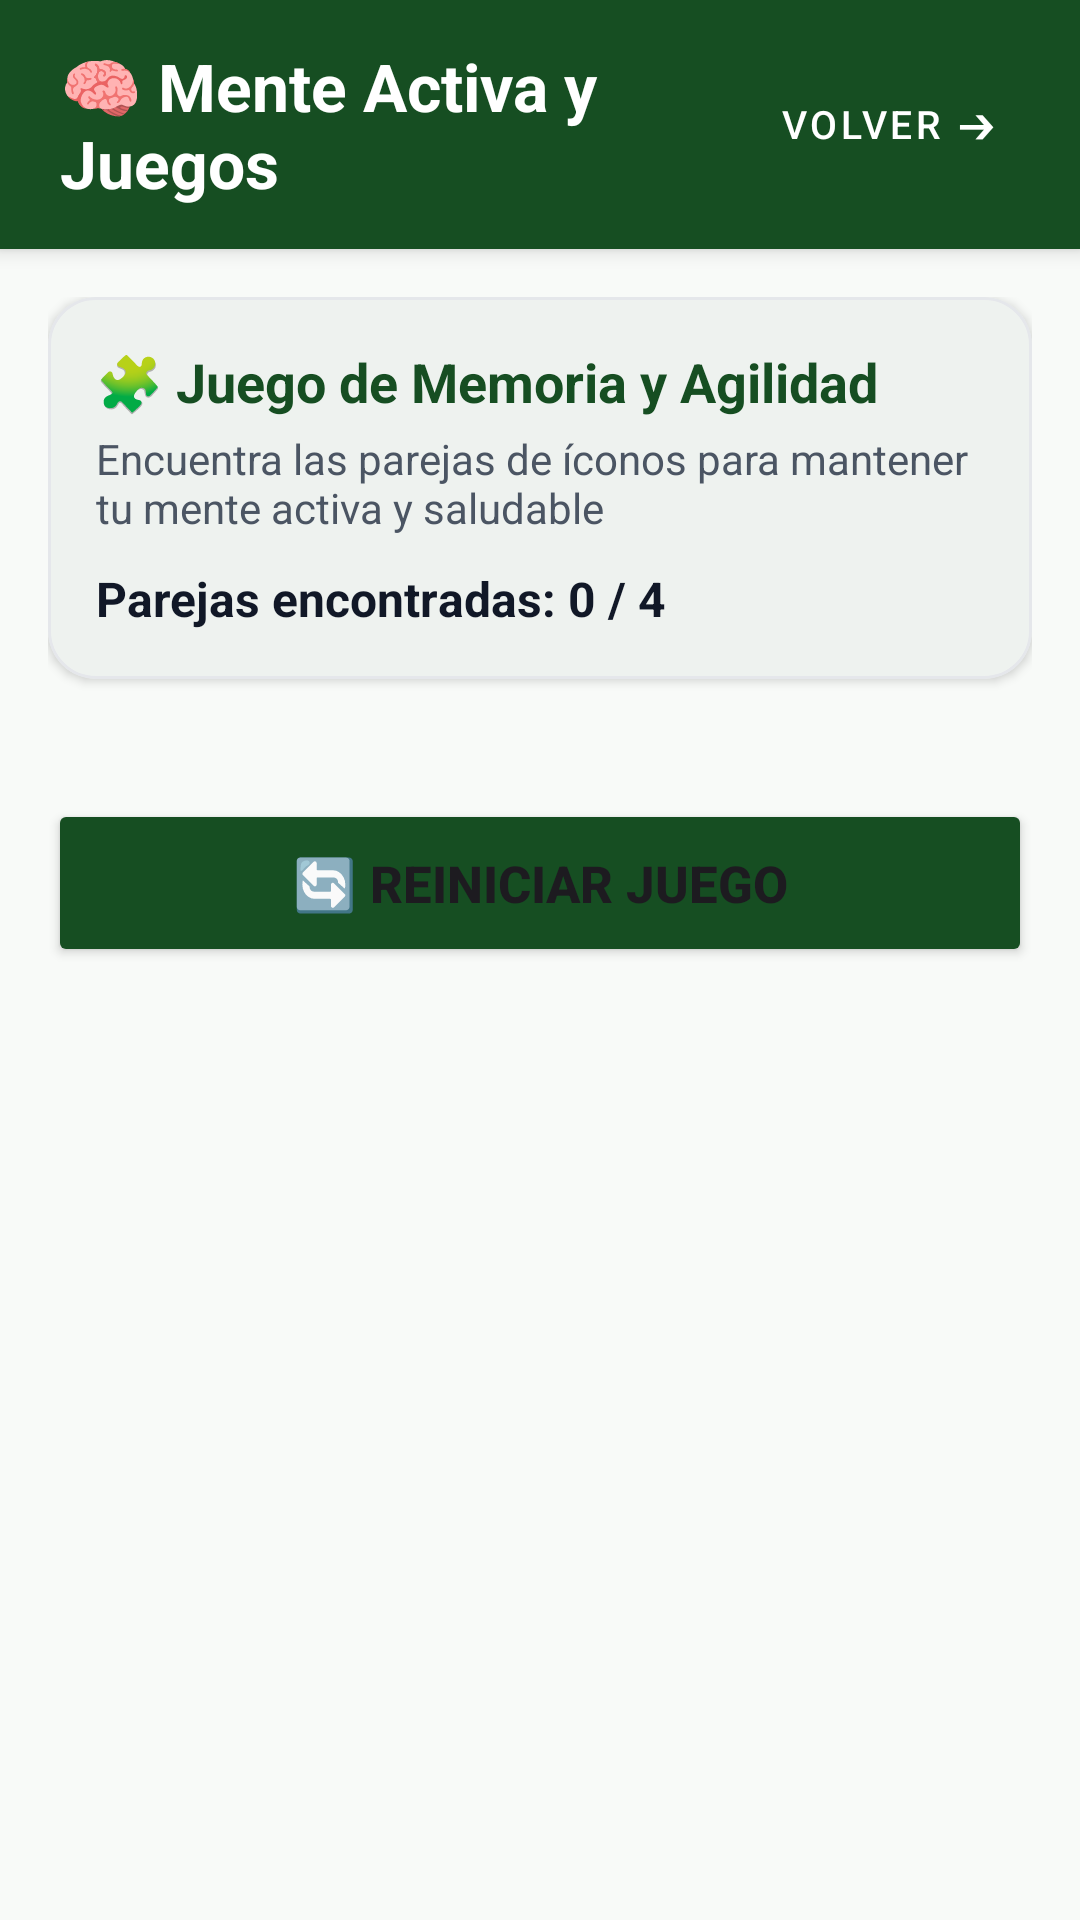

Produce the Android XML layout that renders to this screen, including the resource entries it uses.
<!-- AndroidManifest.xml: application theme Theme.VidaSaludable -->
<!-- res/layout/activity_games.xml -->
<?xml version="1.0" encoding="utf-8"?>
<ScrollView xmlns:android="http://schemas.android.com/apk/res/android"
    xmlns:app="http://schemas.android.com/apk/res-auto"
    android:layout_width="match_parent"
    android:layout_height="match_parent"
    android:background="@color/background_light"
    android:fillViewport="true">

    <LinearLayout
        android:layout_width="match_parent"
        android:layout_height="wrap_content"
        android:orientation="vertical">

        
        <com.google.android.material.card.MaterialCardView
            android:layout_width="match_parent"
            android:layout_height="wrap_content"
            app:cardBackgroundColor="@color/primary"
            app:cardCornerRadius="0dp"
            app:cardElevation="4dp"
            app:strokeWidth="0dp">

            <LinearLayout
                android:layout_width="match_parent"
                android:layout_height="wrap_content"
                android:gravity="center_vertical"
                android:orientation="horizontal"
                android:paddingHorizontal="20dp"
                android:paddingVertical="14dp">

                <TextView
                    android:layout_width="0dp"
                    android:layout_height="wrap_content"
                    android:layout_weight="1"
                    android:text="🧠 Mente Activa y Juegos"
                    android:textColor="#FFFFFF"
                    android:textSize="22sp"
                    android:textStyle="bold" />

                <Button
                    android:id="@+id/btnBackGames"
                    style="@style/Widget.MaterialComponents.Button.TextButton"
                    android:layout_width="wrap_content"
                    android:layout_height="38dp"
                    android:text=" Volver ➔"
                    android:textColor="#FFFFFF"
                    android:textSize="13sp" />
            </LinearLayout>
        </com.google.android.material.card.MaterialCardView>

        <LinearLayout
            android:layout_width="match_parent"
            android:layout_height="wrap_content"
            android:orientation="vertical"
            android:padding="16dp">

            
            <com.google.android.material.card.MaterialCardView
                android:layout_width="match_parent"
                android:layout_height="wrap_content"
                app:cardBackgroundColor="@color/card_surface"
                app:cardCornerRadius="16dp"
                app:cardElevation="2dp"
                app:strokeColor="@color/card_stroke"
                app:strokeWidth="1dp">

                <LinearLayout
                    android:layout_width="match_parent"
                    android:layout_height="wrap_content"
                    android:orientation="vertical"
                    android:padding="16dp">

                    <TextView
                        android:layout_width="match_parent"
                        android:layout_height="wrap_content"
                        android:text="🧩 Juego de Memoria y Agilidad"
                        android:textColor="@color/primary"
                        android:textSize="18sp"
                        android:textStyle="bold" />

                    <TextView
                        android:layout_width="match_parent"
                        android:layout_height="wrap_content"
                        android:layout_marginTop="4dp"
                        android:text="Encuentra las parejas de íconos para mantener tu mente activa y saludable"
                        android:textColor="@color/text_secondary"
                        android:textSize="14sp" />

                    <TextView
                        android:id="@+id/tvGameScore"
                        android:layout_width="match_parent"
                        android:layout_height="wrap_content"
                        android:layout_marginTop="10dp"
                        android:text="Parejas encontradas: 0 / 4"
                        android:textColor="@color/text_primary"
                        android:textSize="16sp"
                        android:textStyle="bold" />

                </LinearLayout>
            </com.google.android.material.card.MaterialCardView>

            
            <GridLayout
                android:id="@+id/gridGame"
                android:layout_width="match_parent"
                android:layout_height="wrap_content"
                android:layout_marginTop="20dp"
                android:columnCount="2"
                android:rowCount="4" />

            <Button
                android:id="@+id/btnRestartGame"
                android:layout_width="match_parent"
                android:layout_height="56dp"
                android:layout_marginTop="20dp"
                android:text="🔄 Reiniciar Juego"
                android:textSize="17sp"
                android:textStyle="bold"
                app:backgroundTint="@color/primary"
                app:cornerRadius="14dp" />

        </LinearLayout>
    </LinearLayout>
</ScrollView>
<!-- resources referenced by this layout -->
<resources>
  <color name="background_light">@color/md_theme_background</color>
  <color name="card_stroke">#E5E7EB</color>
  <color name="card_surface">@color/md_theme_surface</color>
  <color name="primary">@color/md_theme_primary</color>
  <color name="text_primary">@color/md_theme_onBackground</color>
  <color name="text_secondary">#4B5563</color>
  <style name="Theme.VidaSaludable" parent="Theme.Material3.DayNight.NoActionBar">
          
          <item name="colorPrimary">@color/md_theme_primary</item>
          <item name="colorOnPrimary">@color/md_theme_onPrimary</item>
          <item name="colorPrimaryContainer">@color/md_theme_primaryContainer</item>
          <item name="colorOnPrimaryContainer">@color/md_theme_onPrimaryContainer</item>
  
          <item name="colorSecondary">@color/md_theme_secondary</item>
          <item name="colorOnSecondary">@color/md_theme_onSecondary</item>
          <item name="colorSecondaryContainer">@color/md_theme_secondaryContainer</item>
  
          <item name="android:colorBackground">@color/md_theme_background</item>
          <item name="colorSurface">@color/md_theme_surface</item>
          <item name="colorOnSurface">@color/md_theme_onSurface</item>
  
          
          <item name="android:statusBarColor">@color/md_theme_primary</item>
          <item name="android:windowLightStatusBar">false</item>
          <item name="android:windowBackground">@color/md_theme_background</item>
  
          
          <item name="shapeAppearanceMediumComponent">@style/ShapeAppearance.VidaSaludable.Medium</item>
          <item name="shapeAppearanceLargeComponent">@style/ShapeAppearance.VidaSaludable.Large</item>
      </style>
  <color name="md_theme_background">#F8FAF8</color>
  <color name="md_theme_surface">#FFFFFF</color>
  <color name="md_theme_primary">#164E22</color>
  <color name="md_theme_onBackground">#111827</color>
  <color name="md_theme_onPrimary">#FFFFFF</color>
  <color name="md_theme_primaryContainer">#D3E8D4</color>
  <color name="md_theme_onPrimaryContainer">#042107</color>
  <color name="md_theme_secondary">#0A58CA</color>
  <color name="md_theme_onSecondary">#FFFFFF</color>
  <color name="md_theme_secondaryContainer">#CFE2FF</color>
  <color name="md_theme_onSurface">#111827</color>
  <style name="ShapeAppearance.VidaSaludable.Medium" parent="ShapeAppearance.Material3.MediumComponent">
          <item name="cornerSize">16dp</item>
      </style>
  <style name="ShapeAppearance.VidaSaludable.Large" parent="ShapeAppearance.Material3.LargeComponent">
          <item name="cornerSize">24dp</item>
      </style>
</resources>
